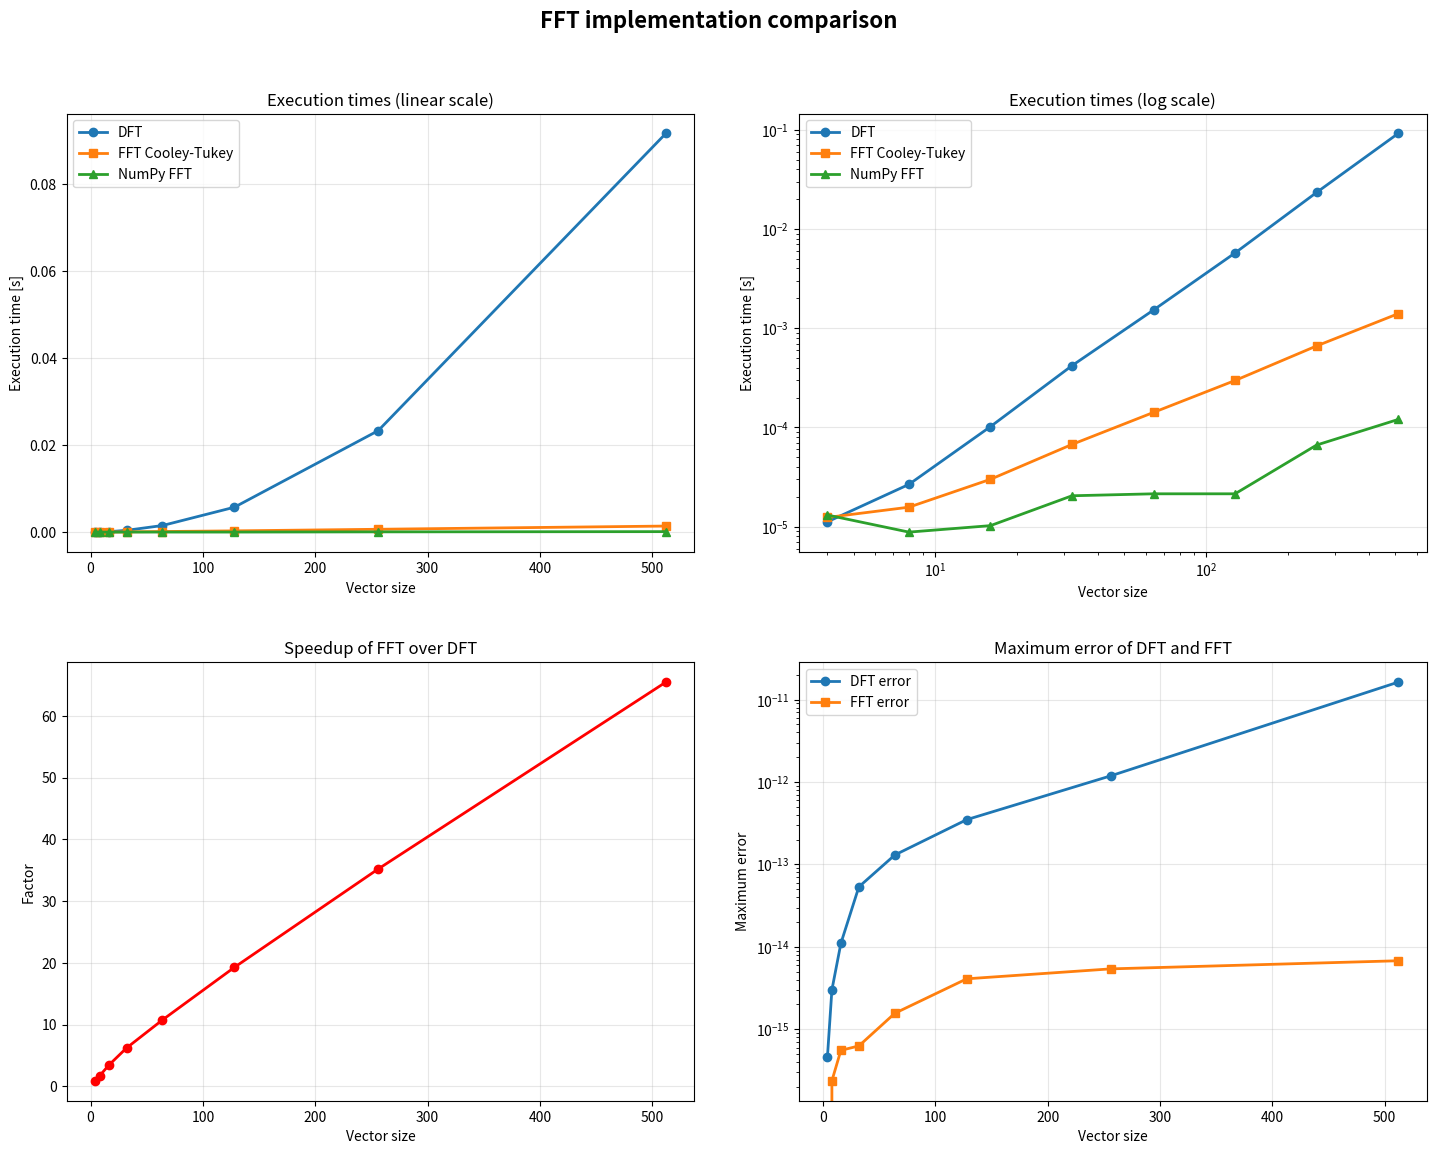

Source code (Python):
"""DFT, IDFT, and FFT implementations and tests."""

import math
import time

import matplotlib.pyplot as plt
import numpy as np
import pandas as pd
from numpy.fft import fft, ifft


def dft(x):
    """Computes the Discrete Fourier Transform (DFT) of a 1D array.

    Args:
        x (list): Input array of numbers.

    Returns:
        np.ndarray: DFT of the input array.
    """
    n = len(x)
    X = np.zeros(n, dtype=complex)

    for k in range(n):
        for j in range(n):
            angle = -2 * math.pi * k * j / n
            X[k] += x[j] * (math.cos(angle) + 1j * math.sin(angle))

    return X


def idft(X):
    """Computes the Inverse Discrete Fourier Transform (IDFT) of a 1D array.

    Args:
        X (np.ndarray): Input array of complex numbers representing the DFT.

    Returns:
        np.ndarray: IDFT of the input array.
    """
    n = len(X)
    x = np.zeros(n, dtype=complex)

    for j in range(n):
        for k in range(n):
            angle = 2 * math.pi * k * j / n
            x[j] += X[k] * (math.cos(angle) + 1j * math.sin(angle))
        x[j] /= n

    return x


def fft_cooley_tukey(x):
    """Computes the Fast Fourier Transform (FFT) using the Cooley-Tukey algorithm.

    Args:
        x (list): Input array of numbers.

    Returns:
        list: FFT of the input list.
    """
    n = len(x)

    if n <= 1:
        return x

    even = fft_cooley_tukey(x[::2])
    odd = fft_cooley_tukey(x[1::2])

    T = [
        math.cos(-2 * math.pi * k / n) + 1j * math.sin(-2 * math.pi * k / n)
        for k in range(n // 2)
    ]

    return [even[k] + T[k] * odd[k] for k in range(n // 2)] + [
        even[k] - T[k] * odd[k] for k in range(n // 2)
    ]


def test_implementations():
    """Tests the DFT, IDFT, and FFT implementations against NumPy's FFT."""
    x = [1, 2, 3, 4]
    np.set_printoptions(precision=2, suppress=False)

    print("Input vector:", x)
    print()

    time_dft = time.time()
    X_dft = dft(x)
    time_dft = time.time() - time_dft
    print("DFT:", X_dft)

    x_recovered = idft(X_dft)
    print("IDFT:", x_recovered)

    x_rec_np = ifft(X_dft)

    x_padded = x + [0] * (4 - len(x) % 4) if len(x) % 4 != 0 else x
    time_fft = time.time()
    X_fft = fft_cooley_tukey(x_padded)
    time_fft = time.time() - time_fft
    print("FFT:", X_fft)

    time_np = time.time()
    X_numpy = fft(x)
    time_np = time.time() - time_np
    print("NumPy FFT:", X_numpy)
    print()

    print(f"DFT vs NumPy difference:  {np.max(np.abs(np.array(X_dft) - X_numpy)):.5e}")
    print(
        f"IDFT vs NumPy difference: {np.max(np.abs(np.array(x_recovered) - x_rec_np)):.5e}"
    )
    print(f"FFT vs NumPy difference:  {np.max(np.abs(np.array(X_fft) - X_numpy)):.5e}")
    print()
    print(f"DFT time:       {time_dft:.6f}s")
    print(f"FFT time:       {time_fft:.6f}s")
    print(f"NumPy FFT time: {time_np:.6f}s")


def benchmark_implementations():
    """Benchmarks the DFT, FFT, and NumPy FFT implementations for various input sizes."""
    sizes = [4, 8, 16, 32, 64, 128, 256, 512]
    times_dft = []
    times_fft = []
    times_numpy = []
    errors_dft = []
    errors_fft = []

    for size in sizes:
        x = np.random.random(size).tolist()

        start_time = time.time()
        X_dft = dft(x)
        time_dft = time.time() - start_time
        times_dft.append(time_dft)

        start_time = time.time()
        X_fft = fft_cooley_tukey(x)
        time_fft = time.time() - start_time
        times_fft.append(time_fft)

        start_time = time.time()
        X_numpy = fft(np.array(x))
        time_numpy = time.time() - start_time
        times_numpy.append(time_numpy)

        error_dft = np.max(np.abs(np.array(X_dft) - X_numpy))
        error_fft = np.max(np.abs(np.array(X_fft) - X_numpy))
        errors_dft.append(error_dft)
        errors_fft.append(error_fft)

    plot_benchmark_results(
        sizes, times_dft, times_fft, times_numpy, errors_dft, errors_fft
    )

    results = []
    for i, size in enumerate(sizes):
        speedup = times_dft[i] / times_fft[i] if times_fft[i] > 0 else 0
        results.append(
            {
                "Size": size,
                "DFT [s]": f"{times_dft[i]:.6f}",
                "FFT [s]": f"{times_fft[i]:.6f}",
                "NumPy FFT [s]": f"{times_numpy[i]:.6f}",
                "DFT error": f"{errors_dft[i]:.2e}",
                "FFT error": f"{errors_fft[i]:.2e}",
                "FFT speedup": f"{speedup:.1f}x",
            }
        )

    df = pd.DataFrame(results)
    print("\nBenchmark results:")
    print(df.to_string(index=False))


def plot_benchmark_results(
    sizes, times_dft, times_fft, times_numpy, errors_dft, errors_fft
):
    """Plots the benchmark results of DFT, FFT, and NumPy FFT implementations.

    Args:
        sizes (list): Sizes of the input vectors.
        times_dft (list): Execution times for the DFT implementation.
        times_fft (list): Execution times for the FFT implementation.
        times_numpy (list): Execution times for NumPy's FFT implementation.
        errors_dft (list): Maximum errors for the DFT implementation.
        errors_fft (list): Maximum errors for the FFT implementation.
    """
    fig, axes = plt.subplots(2, 2, figsize=(15, 12))
    fig.suptitle("FFT implementation comparison", fontsize=16, fontweight="bold")

    axes[0, 0].plot(sizes, times_dft, "o-", label="DFT", linewidth=2, markersize=6)
    axes[0, 0].plot(
        sizes, times_fft, "s-", label="FFT Cooley-Tukey", linewidth=2, markersize=6
    )
    axes[0, 0].plot(
        sizes, times_numpy, "^-", label="NumPy FFT", linewidth=2, markersize=6
    )
    axes[0, 0].set_xlabel("Vector size")
    axes[0, 0].set_ylabel("Execution time [s]")
    axes[0, 0].set_title("Execution times (linear scale)")
    axes[0, 0].legend()
    axes[0, 0].grid(True, alpha=0.3)

    axes[0, 1].loglog(sizes, times_dft, "o-", label="DFT", linewidth=2, markersize=6)
    axes[0, 1].loglog(
        sizes, times_fft, "s-", label="FFT Cooley-Tukey", linewidth=2, markersize=6
    )
    axes[0, 1].loglog(
        sizes, times_numpy, "^-", label="NumPy FFT", linewidth=2, markersize=6
    )
    axes[0, 1].set_xlabel("Vector size")
    axes[0, 1].set_ylabel("Execution time [s]")
    axes[0, 1].set_title("Execution times (log scale)")
    axes[0, 1].legend()
    axes[0, 1].grid(True, alpha=0.3)

    speedup = [times_dft[i] / times_fft[i] for i in range(len(sizes))]
    axes[1, 0].plot(sizes, speedup, "ro-", linewidth=2, markersize=6)
    axes[1, 0].set_xlabel("Vector size")
    axes[1, 0].set_ylabel("Factor")
    axes[1, 0].set_title("Speedup of FFT over DFT")
    axes[1, 0].grid(True, alpha=0.3)

    axes[1, 1].semilogy(
        sizes, errors_dft, "o-", label="DFT error", linewidth=2, markersize=6
    )
    axes[1, 1].semilogy(
        sizes, errors_fft, "s-", label="FFT error", linewidth=2, markersize=6
    )
    axes[1, 1].set_xlabel("Vector size")
    axes[1, 1].set_ylabel("Maximum error")
    axes[1, 1].set_title("Maximum error of DFT and FFT")
    axes[1, 1].legend()
    axes[1, 1].grid(True, alpha=0.3)

    plt.tight_layout(pad=3.0)
    plt.show()


if __name__ == "__main__":
    test_implementations()
    benchmark_implementations()
